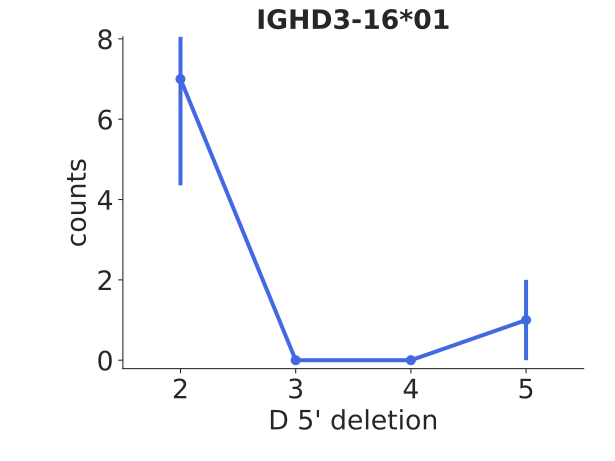

Source data for this figure (header and first rows):
bin_low_edge, contents, binlabel, error
0.5, 0.0, , 0.0
1.5, 7.0, , 2.646
2.5, 0.0, , 0.0
3.5, 0.0, , 0.0
4.5, 1.0, , 1.0
5.5, 0.0, , 0.0
